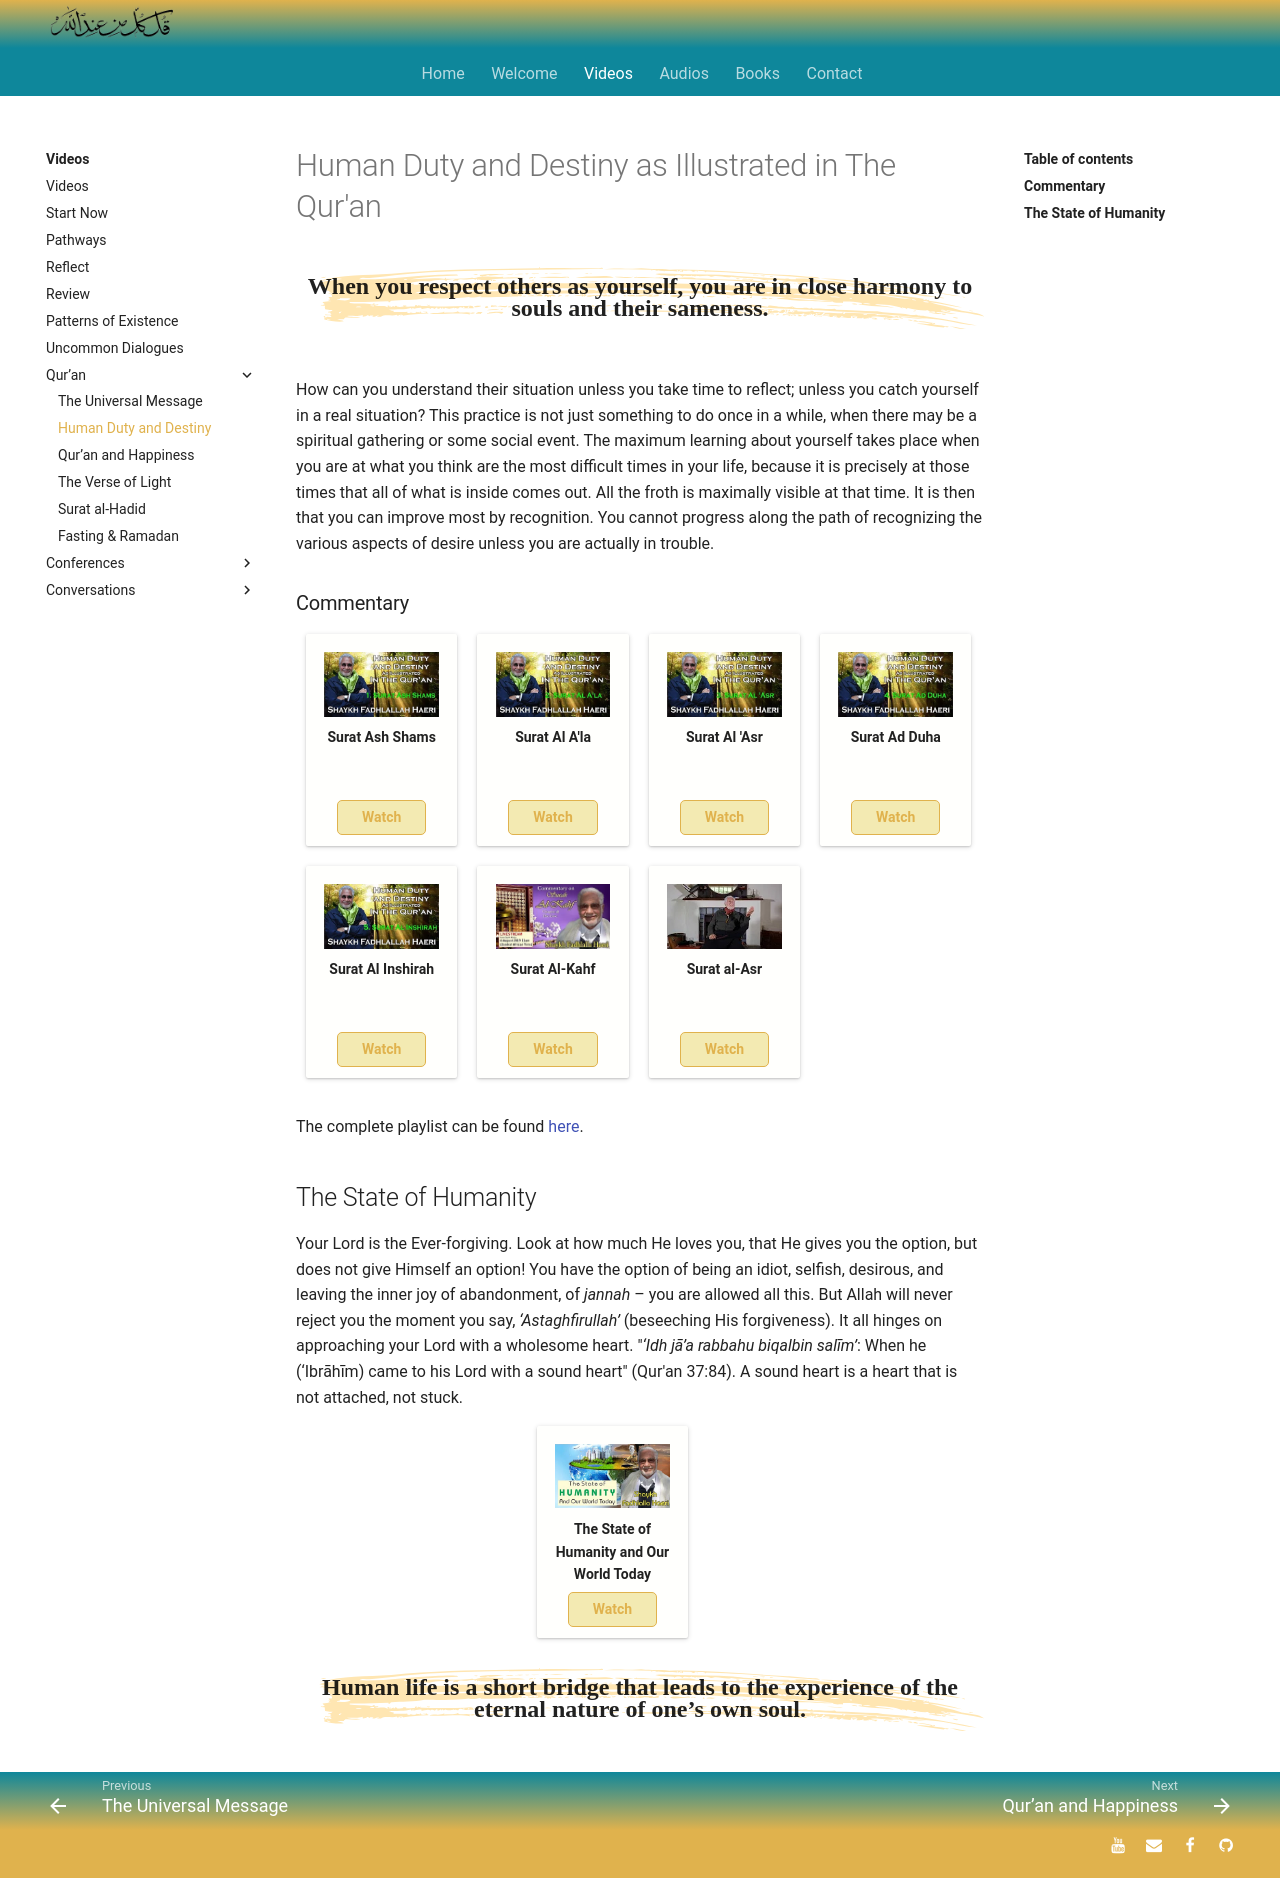

repository: SFH-Foundation/sfhfoundation · page: videos/quran/duty-destiny/index.html · generator: mkdocs

---
title: Human Duty and Destiny
description: A collection of talks given by Shaykh Fadhlalla Haeri on the theme of Human Destiny and Duty
image: assets/images/05.jpg
---

# Human Duty and Destiny as Illustrated in The Qur'an

<div class="callout">
When you respect others as yourself, you are in close harmony to souls and their sameness.
</div>

How can you understand their situation unless you take time to reflect; unless you catch yourself in a real situation? This practice is not just something to do once in a while, when there may be a spiritual gathering or some social event. The maximum learning about yourself takes place when you are at what you think are the most difficult times in your life, because it is precisely at those times that all of what is inside comes out. All the froth is maximally visible at that time. It is then that you can improve most by recognition. You cannot progress along the path of recognizing the various aspects of desire unless you are actually in trouble.  

### Commentary

<div markdown="1" class="card video sidebar center gemoji center-content">

<div markdown="2" class="video-image">
![Surat Ash Shams](/assets/video-img/sfh_shams.jpg)
</div>

**Surat Ash Shams**

<div markdown="3" class="video-link">
<a target="_blank" href="https://www.youtube.com/watch?v=kRMTj1yEWIk">Watch</a>
</div>

</div>

<div markdown="1" class="card video sidebar center gemoji center-content">

<div markdown="2" class="video-image">
![Surat Al A'la](/assets/video-img/sfh_ala.jpg)
</div>

**Surat Al A'la**

<div markdown="3" class="video-link">
<a target="_blank" href="https://www.youtube.com/watch?v=aIEUvLMTS5w">Watch</a>
</div>

</div>

<div markdown="1" class="card video sidebar center gemoji center-content">

<div markdown="2" class="video-image">
![Surat Al 'Asr](/assets/video-img/sfh_asr.jpg)
</div>

**Surat Al 'Asr**

<div markdown="3" class="video-link">
<a target="_blank" href="https://www.youtube.com/watch?v=WfkrvBHR9pU">Watch</a>
</div>

</div>

<div markdown="1" class="card video sidebar center gemoji center-content">

<div markdown="2" class="video-image">
![Surat Ad Duha](/assets/video-img/sfh_duha.jpg)
</div>

**Surat Ad Duha**

<div markdown="3" class="video-link">
<a target="_blank" href="https://www.youtube.com/watch?v=E5ByRFAuHgA">Watch</a>
</div>

</div>

<div markdown="1" class="card video sidebar center gemoji center-content">

<div markdown="2" class="video-image">
![Surat Al Inshirah](/assets/video-img/sfh_inshirah.jpg)
</div>

**Surat Al Inshirah**

<div markdown="3" class="video-link">
<a target="_blank" href="https://www.youtube.com/watch?v=R6SJEr9i634">Watch</a>
</div>

</div>

<div markdown="1" class="card video sidebar center gemoji center-content">

<div markdown="2" class="video-image">
![Surat Al-Kahf](/assets/video-img/sfh_kahf.jpg)
</div>

**Surat Al-Kahf**

<div markdown="3" class="video-link">
<a target="_blank" href="https://www.youtube.com/watch?v=kRMTj1yEWIk">Watch</a>
</div>

</div>

<div markdown="1" class="card video sidebar center gemoji center-content">

<div markdown="2" class="video-image">
![Surat al-Asr](/assets/video-img/sfh_asr_2.jpg)
</div>

**Surat al-Asr**

<div markdown="3" class="video-link">
<a target="_blank" href="https://www.youtube.com/watch?v=PkRC0FXce1c&list=PLzFr0xRIkb3gVfjRtai2-XBlvWVprgHqP&index=46">Watch</a>
</div>

</div>

<div markdown="1" class="clear"></div>

The complete playlist can be found <a href="https://www.youtube.com/watch?v=kRMTj1yEWIk&list=PL-Swj8fEF85Kwm_lJ4m1mwz913auDOYjS" target="_blank">here</a>.

## The State of Humanity

Your Lord is the Ever-forgiving. Look at how much He loves you, that He gives you the option, but does not give Himself an option! You have the option of being an idiot, selfish, desirous, and leaving the inner joy of abandonment, of _jannah_ – you are allowed all this. But Allah will never reject you the moment you say, _‘Astaghfirullah’_ (beseeching His forgiveness). It all hinges on approaching your Lord with a wholesome heart. "_‘Idh jā’a rabbahu biqalbin salīm’_: When he (‘Ibrāhīm) came to his Lord with a sound heart" (Qur'an 37:84). A sound heart is a heart that is not attached, not stuck.

<div markdown="1" class="card video sidebar center gemoji  center-content center-card">

<div markdown="2" class="video-image">
![State of Humanity](/assets/video-img/sfh_state_humanity.jpg)
</div>

**The State of Humanity and Our World Today**

<div markdown="3" class="video-link">
<a target="_blank" href="https://www.youtube.com/watch?v=kRMTj1yEWIk">Watch</a>
</div>

</div>

<div markdown="1" class="clear"></div>

<div class="callout">
Human life is a short bridge that leads to the experience of the eternal nature of one’s own soul.
</div>
